Labelled photos from "cleaned_data", an image-classification folder in Bloggera/Parthenium_Weed_Detection. The possible labels are: negative - no parthenium, parthenium weed.

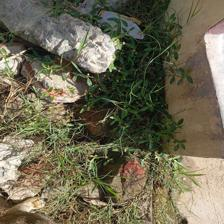
Label: negative - no parthenium

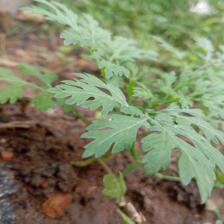
Label: parthenium weed

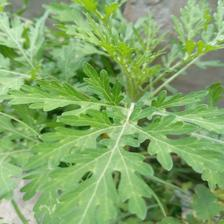
Label: parthenium weed

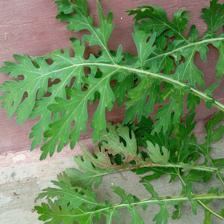
Label: parthenium weed

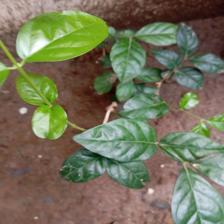
Label: negative - no parthenium

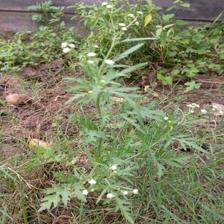
Label: parthenium weed
